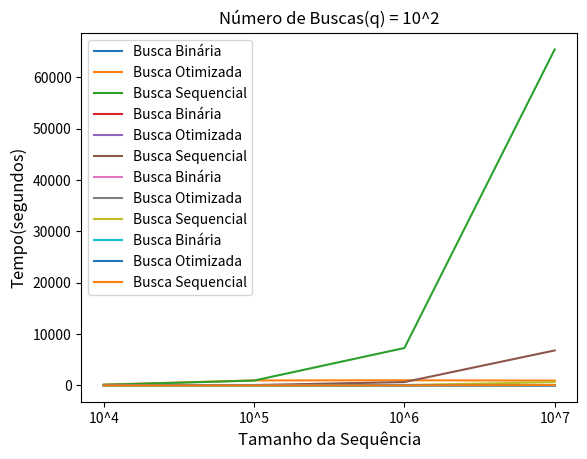

Write the Python code that produced this figure.
# -*- coding: utf-8 -*-
"""gráficos.ipynb

Automatically generated by Colaboratory.

Original file is located at
    https://colab.research.google.com/<link-removed>
"""

import matplotlib.pyplot as plt
import numpy as np
import math

# Sendo  N = 5

#Busca Binária
qbb = np.array(['10^4','10^5' , '10^6', '10^7'])
tbb = np.array([0.2655, 0.3217, 0.4844, 1.4739])

plt.plot(qbb, tbb,  label='Busca Binária')

#Busca Otimizada

qbo = np.array(['10^4','10^5' , '10^6', '10^7'])
tbo = np.array([157.10, 972.15, 1001.71, 936.83])

plt.plot(qbo, tbo,  label= 'Busca Otimizada')

#Busca Sequencial

qbs = np.array(['10^4','10^5' , '10^6', '10^7'])
tbs = np.array([ 120.15, 946.71, 7286.0, 65449.36])

plt.plot( qbs, tbs, label = 'Busca Sequencial')

plt.title('Número de Buscas(q) = 10^5')
plt.ylabel('Tempo(segundos)', fontsize = 12)
plt.xlabel('Tamanho da Sequência(n)', fontsize = 12)
plt.legend()


plt.show()

# Sendo N = 4

#Busca Binária
qbb = np.array(['10^4','10^5' , '10^6', '10^7'])
tbb = np.array([0.015, 0.32, 0.109, 1.06])

plt.plot(qbb, tbb, label='Busca Binária')

#Busca Otimizada

qbo = np.array(['10^4','10^5' , '10^6', '10^7'])
tbo = np.array([9.22, 9.04, 9.20, 11.12])

plt.plot(qbo, tbo, label='Busca Otimizada')

#Busca Sequencial

qbs = np.array(['10^4','10^5' , '10^6', '10^7'])
tbs = np.array([6.46, 70.75, 649.78, 6813.85])

plt.plot(qbs, tbs, label='Busca Sequencial')

plt.title('Número de Buscas(q) = 10^4')
plt.ylabel('Tempo(segundos)', fontsize = 12)
plt.xlabel('Tamanho da Sequência(n)', fontsize = 12)
plt.legend()

plt.show()

# Sendo N = 3

#Busca Binária
qbb = np.array(['10^4','10^5' , '10^6', '10^7'])
tbb = np.array([0.0001, 0.015, 0.077, 1.022])

plt.plot(qbb, tbb, label='Busca Binária')

#Busca Otimizada

qbo = np.array(['10^4','10^5' , '10^6', '10^7'])
tbo = np.array([0.781, 0.0624, 0.172, 1.012])

plt.plot(qbo, tbo, label='Busca Otimizada')

#Busca Sequencial

qbs = np.array(['10^4','10^5' , '10^6', '10^7'])
tbs = np.array([0.75, 7, 68.27, 648.29])

plt.plot(qbs, tbs, label='Busca Sequencial')


plt.title('Número de Buscas(q) = 10^3')
plt.ylabel('Tempo(segundos)', fontsize = 12)
plt.xlabel('Tamanho da Sequência(n)', fontsize = 12)
plt.legend()

plt.show()

# Sendo Q = 2


#Busca Binária
qbb = np.array(['10^4','10^5' , '10^6', '10^7'])
tbb = np.array([0, 0.016, 0.063, 1.161])

plt.plot(qbb, tbb, label='Busca Binária')

#Busca Otimizada

qbo = np.array(['10^4','10^5' , '10^6', '10^7'])
tbo = np.array([0, 0, 0, 0])

plt.plot(qbo, tbo, label='Busca Otimizada')

#Busca Sequencial

qbs = np.array(['10^4','10^5' , '10^6', '10^7'])
tbs = np.array([0.056, 0.79, 6.53, 73.01])

plt.plot(qbs, tbs, label='Busca Sequencial')

plt.title('Número de Buscas(q) = 10^2')
plt.ylabel('Tempo(segundos)', fontsize = 12)
plt.xlabel('Tamanho da Sequência', fontsize = 12)
plt.legend()

plt.show()